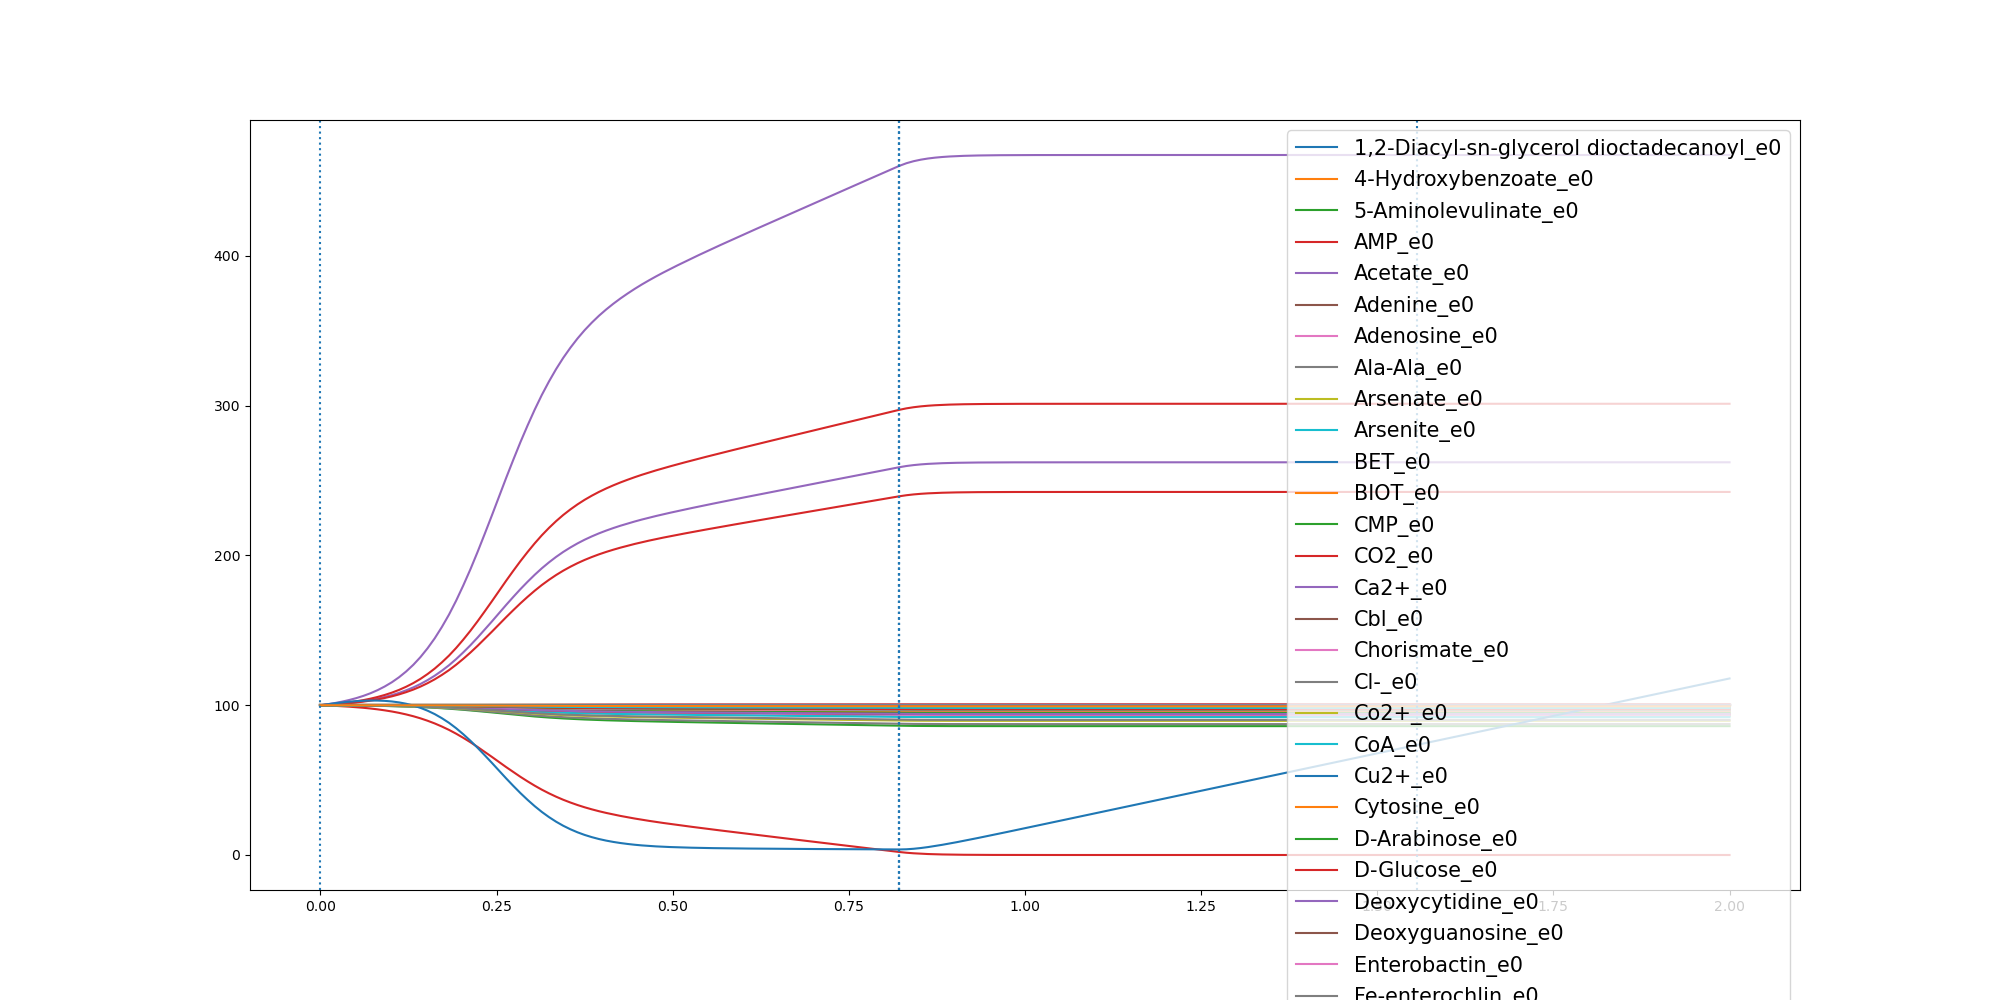

The data file committed next to this chart (first rows):
	0.0	0.010136360428420957	0.020272720856841914	0.030409081285262873	0.04054544171368383	0.050681802142104784	0.06081816257052575	0.0709545229989467	0.08109088342736766	0.09122724385578862	0.10136360428420957	0.11149996471263053	0.1216363251410515	0.13177268556947244	0.1419090459978934	0.15204540642631437	0.16218176685473532	0.17231812728315626	0.18245448771157724	0.1925908481399982	0.20272720856841914	0.2128635689968401	0.22299992942526106
1,2-Diacyl-sn-glycerol dioctadecanoyl_e0	100.0	99.99	99.99	99.98	99.97	99.96	99.94	99.92	99.9	99.88	99.85	99.82	99.79	99.75	99.7	99.64	99.58	99.51	99.43	99.34	99.24	99.14	99.03
4-Hydroxybenzoate_e0	100.0	100	100	100	100	100	100	100	100	100	100	100	100	99.99	99.99	99.99	99.99	99.99	99.99	99.99	99.98	99.98	99.98
5-Aminolevulinate_e0	100.0	100	100	100	99.99	99.99	99.99	99.99	99.98	99.98	99.97	99.97	99.96	99.95	99.95	99.94	99.92	99.91	99.9	99.88	99.86	99.85	99.83
AMP_e0	100.0	100	99.99	99.98	99.97	99.97	99.95	99.94	99.93	99.91	99.89	99.86	99.84	99.8	99.76	99.72	99.67	99.62	99.56	99.49	99.41	99.33	99.25
Acetate_e0	100.0	100.3	100.6	101.1	101.5	102.1	102.8	103.5	104.5	105.5	106.8	108.2	109.9	111.9	114.2	116.8	119.7	123	126.7	130.8	135.3	140.1	145.2
Adenine_e0	100.0	100.0	100.0	100.0	100.0	100.0	100.0	100.0	100.0	100.0	100.0	100.0	100.0	100.0	100.0	100.0	100.0	100.0	100.0	100.0	100.0	100.0	100.0
Adenosine_e0	100.0	100	100	100	100	100	100	99.99	99.99	99.99	99.99	99.99	99.98	99.98	99.98	99.97	99.97	99.96	99.95	99.95	99.94	99.93	99.92
Ala-Ala_e0	100.0	100	100	100	99.99	99.99	99.99	99.98	99.98	99.98	99.97	99.96	99.96	99.95	99.94	99.93	99.92	99.9	99.89	99.87	99.85	99.83	99.81
Arsenate_e0	100.0	100	100	100	100	100	100	100	100	100	100	100	100	100	100	100	100	100	100	100	100	100	100
Arsenite_e0	100.0	100	100	100	100	100	100	100	100	100	100	100	100	100	100	100	100	100	100	100	100	100	100
BET_e0	100.0	100	100	100	100	100	100	100	100	99.99	99.99	99.99	99.99	99.99	99.99	99.98	99.98	99.98	99.97	99.97	99.97	99.96	99.96
BIOT_e0	100.0	100	100	100	100	100	100	100	100	100	100	100	100	99.99	99.99	99.99	99.99	99.99	99.99	99.99	99.98	99.98	99.98
CMP_e0	100.0	100	99.99	99.98	99.98	99.97	99.96	99.95	99.94	99.92	99.9	99.88	99.86	99.83	99.8	99.76	99.72	99.67	99.61	99.55	99.49	99.42	99.35
CO2_e0	100.0	100.4	100.8	101.3	101.9	102.6	103.4	104.4	105.5	106.9	108.4	110.2	112.3	114.8	117.6	120.8	124.5	128.6	133.2	138.3	143.8	149.8	156.1
Ca2+_e0	100.0	100	100	100	100	100	100	100	100	100	100	100	100	99.99	99.99	99.99	99.99	99.99	99.99	99.99	99.98	99.98	99.98
Cbl_e0	100.0	100.0	100.0	100.0	100.0	100.0	100.0	100.0	100.0	100.0	100.0	100.0	100.0	100.0	100.0	100.0	100.0	100.0	100.0	100.0	100.0	100.0	100.0
Chorismate_e0	100.0	100	100	100	100	100	100	100	100	99.99	99.99	99.99	99.99	99.99	99.99	99.98	99.98	99.98	99.97	99.97	99.97	99.96	99.96
Cl-_e0	100.0	100	100	100	100	100	100	100	100	100	100	100	100	99.99	99.99	99.99	99.99	99.99	99.99	99.99	99.98	99.98	99.98
Co2+_e0	100.0	100	100	100	100	100	100	100	100	100	100	100	100	99.99	99.99	99.99	99.99	99.99	99.99	99.99	99.98	99.98	99.98
CoA_e0	100.0	100	100	100	100	100	100	100	100	99.99	99.99	99.99	99.99	99.99	99.99	99.98	99.98	99.98	99.97	99.97	99.97	99.96	99.96
Cu2+_e0	100.0	100	100	100	100	100	100	100	100	100	100	100	100	99.99	99.99	99.99	99.99	99.99	99.99	99.99	99.98	99.98	99.98
Cytosine_e0	100.0	100.0	100.0	100.0	100.0	100.0	100.0	100.0	100.0	100.0	100.0	100.0	100.0	100.0	100.0	100.0	100.0	100.0	100.0	100.0	100.0	100.0	100.0
D-Arabinose_e0	100.0	100	99.99	99.99	99.98	99.97	99.96	99.95	99.94	99.93	99.91	99.89	99.87	99.85	99.82	99.78	99.75	99.7	99.66	99.6	99.55	99.48	99.42
D-Glucose_e0	100.0	99.82	99.61	99.35	99.06	98.71	98.3	97.82	97.26	96.59	95.82	94.92	93.87	92.65	91.26	89.66	87.84	85.79	83.52	81	78.24	75.28	72.15
Deoxycytidine_e0	100.0	100	100	100	100	99.99	99.99	99.99	99.99	99.98	99.98	99.98	99.97	99.96	99.96	99.95	99.94	99.93	99.92	99.91	99.89	99.88	99.87
Deoxyguanosine_e0	100.0	100	100	100	100	100	100	100	100	100	100	100	100	99.99	99.99	99.99	99.99	99.99	99.99	99.99	99.98	99.98	99.98
Enterobactin_e0	100.0	100.0	100.0	100.0	100.0	100.0	100.0	100.0	100.0	100.0	100.0	100.0	100.0	100.0	100.0	100.0	100.0	100.0	100.0	100.0	100.0	100.0	100.0
Fe-enterochlin_e0	100.0	100.0	100.0	100.0	100.0	100.0	100.0	100.0	100.0	100.0	100.0	100.0	100.0	100.0	100.0	100.0	100.0	100.0	100.0	100.0	100.0	100.0	100.0
Folate_e0	100.0	100	100	100	100	100	100	99.99	99.99	99.99	99.99	99.99	99.99	99.98	99.98	99.98	99.97	99.97	99.96	99.96	99.95	99.94	99.93
Formate_e0	100.0	100	100	100	100	100	100	100	100	100	100	100	100	99.99	99.99	99.99	99.99	99.99	99.99	99.99	99.98	99.98	99.98
GTP_e0	100.0	99.99	99.99	99.98	99.96	99.95	99.94	99.92	99.9	99.87	99.84	99.81	99.77	99.72	99.67	99.61	99.54	99.46	99.38	99.28	99.18	99.07	98.95
Glycerol_e0	100.0	100	99.99	99.99	99.98	99.98	99.97	99.96	99.95	99.94	99.93	99.91	99.89	99.87	99.85	99.82	99.79	99.75	99.71	99.67	99.62	99.57	99.52
Glycine_e0	100.0	99.97	99.94	99.91	99.87	99.82	99.76	99.7	99.62	99.52	99.42	99.29	99.14	98.97	98.78	98.56	98.3	98.02	97.7	97.35	96.96	96.55	96.11
H+_e0	100.0	100.3	100.6	100.9	101.3	101.8	102.4	103.1	103.9	104.9	106	107.2	108.7	110.5	112.4	114.7	117.3	120.2	123.5	127.1	131	135.2	139.7
H2O_e0	100.0	100.7	101.5	102.4	103.5	104.7	106.2	108	110.1	112.5	115.4	118.7	122.5	127	132.1	138	144.7	152.2	160.6	169.8	180	190.9	202.4
Heme_e0	100.0	100	100	100	100	100	100	100	100	100	100	100	100	99.99	99.99	99.99	99.99	99.99	99.99	99.99	99.98	99.98	99.98
K+_e0	100.0	100	100	100	100	100	100	100	100	100	100	100	100	99.99	99.99	99.99	99.99	99.99	99.99	99.99	99.98	99.98	99.98
L-Alanine_e0	100.0	99.98	99.95	99.92	99.88	99.84	99.79	99.73	99.65	99.57	99.47	99.36	99.23	99.07	98.9	98.7	98.47	98.21	97.92	97.6	97.26	96.88	96.49
L-Arginine_e0	100.0	99.99	99.97	99.96	99.94	99.91	99.88	99.85	99.81	99.77	99.71	99.65	99.58	99.5	99.4	99.29	99.16	99.02	98.87	98.69	98.5	98.3	98.09
L-Asparagine_e0	100.0	99.99	99.98	99.96	99.95	99.93	99.91	99.88	99.85	99.81	99.77	99.72	99.66	99.59	99.51	99.42	99.32	99.21	99.08	98.94	98.78	98.62	98.44
L-Aspartate_e0	100.0	99.99	99.98	99.96	99.95	99.93	99.91	99.88	99.85	99.81	99.77	99.72	99.66	99.59	99.51	99.42	99.32	99.21	99.08	98.94	98.78	98.62	98.44
L-Cysteine_e0	100.0	100	99.99	99.99	99.98	99.97	99.96	99.95	99.94	99.93	99.91	99.89	99.87	99.84	99.81	99.78	99.74	99.7	99.65	99.6	99.54	99.48	99.41
L-Glutamate_e0	100.0	99.99	99.97	99.95	99.93	99.91	99.88	99.85	99.8	99.76	99.7	99.64	99.56	99.48	99.38	99.26	99.14	98.99	98.83	98.65	98.45	98.24	98.02
L-Glutamine_e0	100.0	99.99	99.98	99.96	99.94	99.92	99.9	99.87	99.84	99.8	99.75	99.7	99.64	99.56	99.48	99.39	99.28	99.16	99.02	98.87	98.71	98.53	98.34
L-Histidine_e0	100.0	100	99.99	99.99	99.98	99.97	99.96	99.95	99.94	99.92	99.91	99.89	99.86	99.84	99.81	99.77	99.73	99.69	99.64	99.58	99.52	99.45	99.39
L-Inositol_e0	100.0	100.0	100.0	100.0	100.0	100.0	100.0	100.0	100.0	100.0	100.0	100.0	100.0	100.0	100.0	100.0	100.0	100.0	100.0	100.0	100.0	100.0	100.0
L-Isoleucine_e0	100.0	99.99	99.97	99.96	99.94	99.91	99.89	99.85	99.82	99.77	99.72	99.66	99.59	99.51	99.41	99.3	99.18	99.04	98.89	98.72	98.53	98.34	98.12
L-Lactate_e0	100.0	100.0	100.0	100.0	100.0	100.0	100.0	100.0	100.0	100.0	100.0	100.0	100.0	100.0	100.0	100.0	100.0	100.0	100.0	100.0	100.0	100.0	100.0
L-Leucine_e0	100.0	99.98	99.96	99.93	99.9	99.87	99.82	99.77	99.71	99.64	99.56	99.47	99.36	99.23	99.09	98.92	98.73	98.51	98.28	98.01	97.73	97.42	97.09
L-Lysine_e0	100.0	99.99	99.97	99.95	99.93	99.9	99.87	99.83	99.78	99.73	99.67	99.6	99.51	99.42	99.31	99.18	99.03	98.87	98.69	98.49	98.27	98.03	97.79
L-Methionine_e0	100.0	99.99	99.99	99.98	99.97	99.96	99.94	99.93	99.91	99.88	99.86	99.83	99.79	99.75	99.7	99.65	99.59	99.52	99.44	99.35	99.26	99.16	99.05
L-Phenylalanine_e0	100.0	99.99	99.98	99.97	99.96	99.94	99.93	99.91	99.88	99.85	99.82	99.78	99.74	99.68	99.62	99.55	99.48	99.39	99.29	99.18	99.06	98.94	98.8
L-Proline_e0	100.0	99.99	99.98	99.97	99.95	99.93	99.91	99.89	99.86	99.83	99.79	99.74	99.69	99.62	99.55	99.47	99.38	99.27	99.15	99.02	98.88	98.73	98.57
L-Serine_e0	100.0	99.99	99.98	99.96	99.94	99.92	99.9	99.87	99.84	99.8	99.75	99.7	99.64	99.56	99.48	99.39	99.28	99.16	99.02	98.87	98.71	98.53	98.34
L-Threonine_e0	100.0	99.99	99.98	99.96	99.94	99.92	99.9	99.87	99.84	99.8	99.75	99.7	99.64	99.57	99.49	99.39	99.29	99.16	99.03	98.88	98.72	98.55	98.36
L-Tryptophan_e0	100.0	100	99.99	99.99	99.99	99.98	99.98	99.97	99.96	99.96	99.95	99.93	99.92	99.9	99.89	99.86	99.84	99.81	99.78	99.75	99.71	99.68	99.63
L-Tyrosine_e0	100.0	99.99	99.99	99.98	99.97	99.96	99.94	99.93	99.91	99.89	99.86	99.83	99.79	99.75	99.71	99.65	99.59	99.52	99.45	99.36	99.27	99.17	99.06
L-Valine_e0	100.0	99.98	99.96	99.94	99.91	99.87	99.83	99.79	99.73	99.67	99.59	99.5	99.4	99.28	99.14	98.99	98.81	98.61	98.38	98.14	97.87	97.58	97.27
Methanol_e0	100.0	100.0	100.0	100.0	100.0	100.0	100.0	100.0	100.0	100.0	100.0	100.0	100.0	100.0	100.0	100.0	100.0	100.0	100.0	100.0	100.0	100.0	100.0
Mg_e0	100.0	100	100	100	100	100	100	100	100	100	100	100	100	99.99	99.99	99.99	99.99	99.99	99.99	99.99	99.98	99.98	99.98
... 32 more rows
